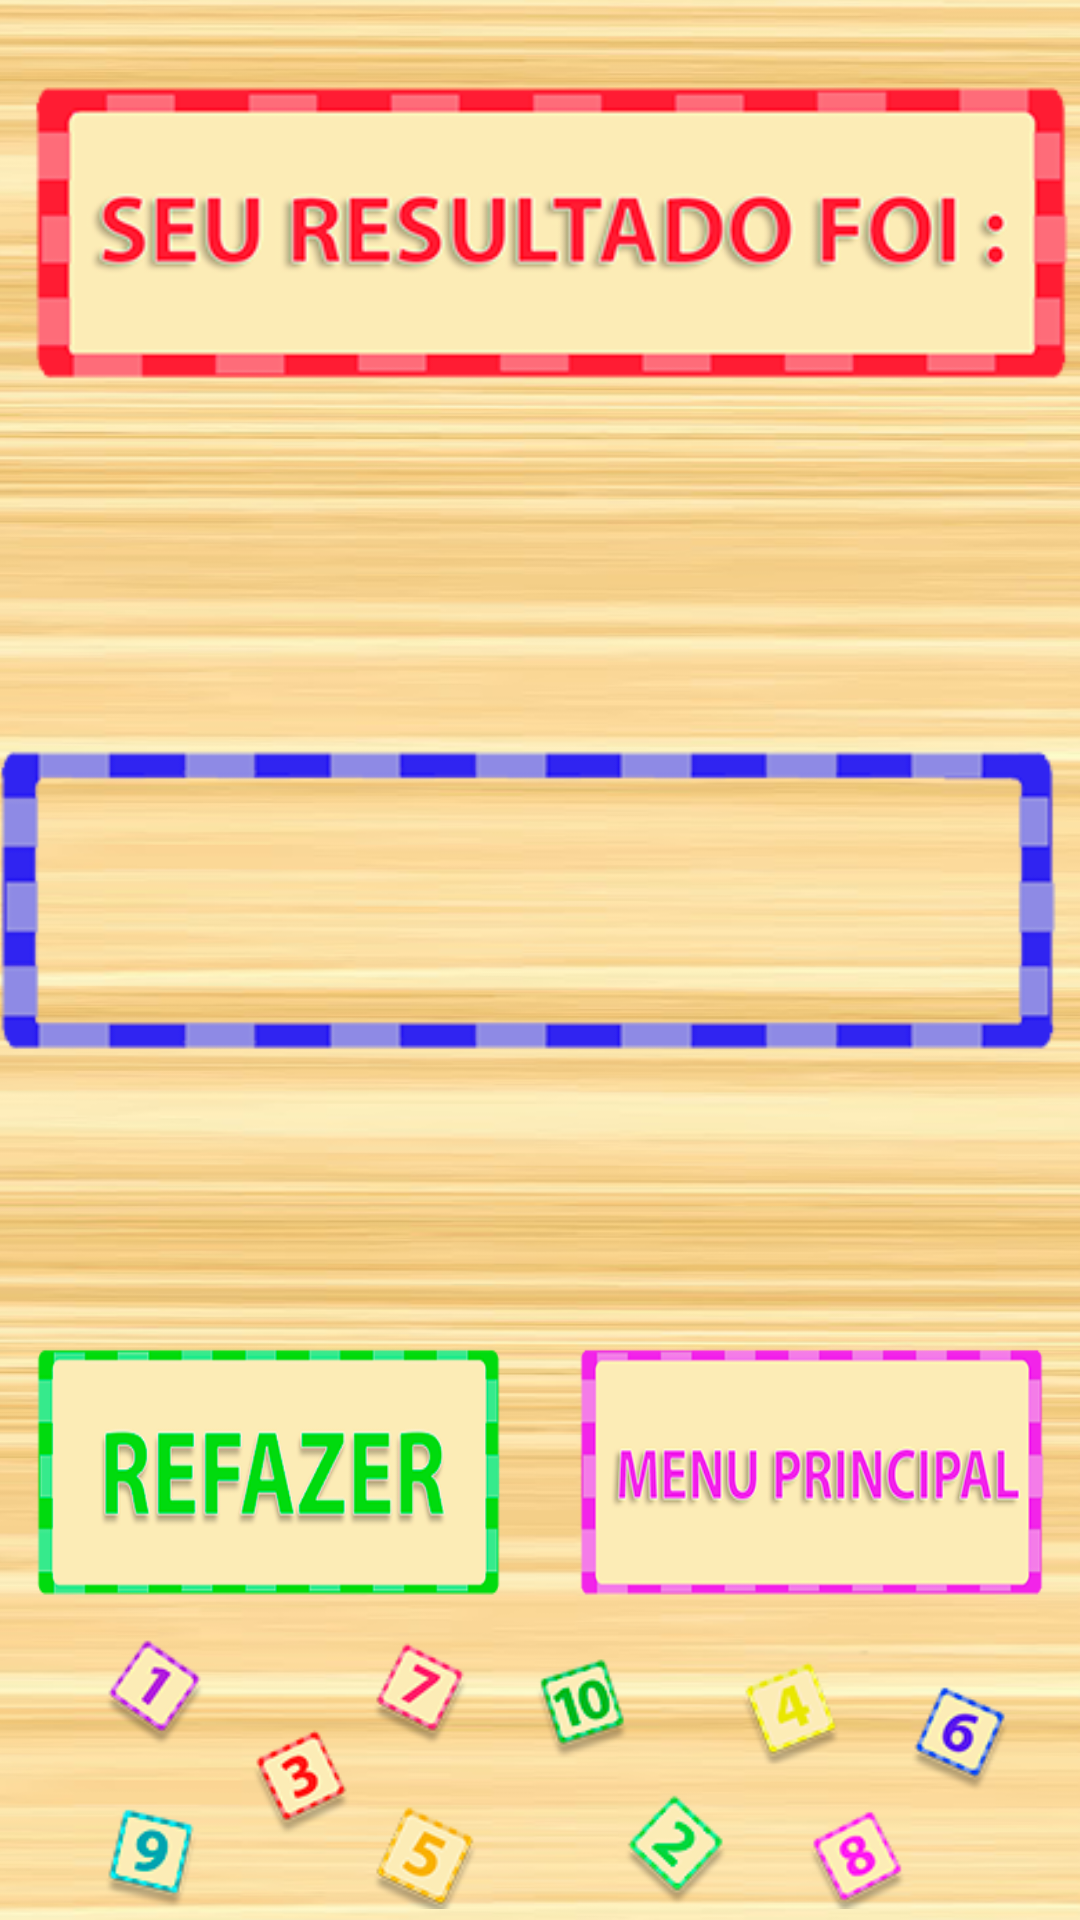

Layout XML and referenced resources for this Android screen:
<!-- AndroidManifest.xml: application theme AppTheme -->
<!-- res/layout/activity_finaltempo.xml -->
<?xml version="1.0" encoding="utf-8"?>
<android.support.constraint.ConstraintLayout
    xmlns:android="http://schemas.android.com/apk/res/android"
    xmlns:app="http://schemas.android.com/apk/res-auto"
    xmlns:tools="http://schemas.android.com/tools"
    android:layout_width="match_parent"
    android:layout_height="match_parent"
    android:background="@drawable/bgmadeira"
    tools:context="br.com.tabuada.FinalQuizTempo">

    <TextView
        android:id="@+id/txtResultado"
        android:layout_width="wrap_content"
        android:layout_height="wrap_content"
        android:layout_marginBottom="8dp"
        android:layout_marginStart="8dp"
        android:layout_marginTop="8dp"
        android:textAlignment="center"
        android:textAllCaps="true"
        android:textAppearance="@android:style/TextAppearance.Large"
        android:textColor="@android:color/holo_red_dark"
        android:textSize="40sp"
        app:layout_constraintBottom_toBottomOf="@+id/imageView25"
        app:layout_constraintEnd_toEndOf="@+id/imageView25"
        app:layout_constraintHorizontal_bias="0.493"
        app:layout_constraintStart_toStartOf="parent"
        app:layout_constraintTop_toTopOf="@+id/imageView25"
        app:layout_constraintVertical_bias="0.514" />

    <Button
        android:id="@+id/btnFinalizar"
        android:layout_width="163dp"
        android:layout_height="91dp"
        android:layout_marginBottom="104dp"
        android:layout_marginEnd="8dp"
        android:layout_marginStart="8dp"
        android:layout_marginTop="8dp"
        android:background="@drawable/menuk"
        app:layout_constraintBottom_toBottomOf="parent"
        app:layout_constraintEnd_toEndOf="parent"
        app:layout_constraintHorizontal_bias="1.0"
        app:layout_constraintStart_toEndOf="@+id/imageView22"
        app:layout_constraintTop_toBottomOf="@+id/imageView25" />

    <Button
        android:id="@+id/btnRepetir"
        android:layout_width="163dp"
        android:layout_height="91dp"
        android:layout_marginBottom="104dp"
        android:layout_marginEnd="8dp"
        android:layout_marginStart="8dp"
        android:layout_marginTop="8dp"
        android:background="@drawable/refazerk"
        app:layout_constraintBottom_toBottomOf="parent"
        app:layout_constraintEnd_toStartOf="@+id/imageView22"
        app:layout_constraintHorizontal_bias="0.0"
        app:layout_constraintStart_toStartOf="parent"
        app:layout_constraintTop_toBottomOf="@+id/imageView25" />

    <ImageView
        android:id="@+id/imageView16"
        android:layout_width="0dp"
        android:layout_height="156dp"
        android:layout_marginStart="8dp"
        android:src="@drawable/resultadok"
        app:layout_constraintEnd_toEndOf="parent"
        app:layout_constraintStart_toStartOf="parent"
        app:layout_constraintTop_toTopOf="parent" />

    <ImageView
        android:id="@+id/imageView19"
        android:layout_width="407dp"
        android:layout_height="66dp"
        android:layout_marginEnd="8dp"
        android:layout_marginStart="8dp"
        android:layout_marginTop="8dp"
        android:src="@drawable/vazio"
        app:layout_constraintEnd_toEndOf="parent"
        app:layout_constraintStart_toStartOf="parent"
        app:layout_constraintTop_toTopOf="parent" />

    <ImageView
        android:id="@+id/imageView22"
        android:layout_width="54dp"
        android:layout_height="87dp"
        android:layout_marginBottom="108dp"
        android:layout_marginEnd="8dp"
        android:layout_marginStart="8dp"
        android:src="@drawable/vazio"
        app:layout_constraintBottom_toBottomOf="parent"
        app:layout_constraintEnd_toEndOf="parent"
        app:layout_constraintHorizontal_bias="0.498"
        app:layout_constraintStart_toStartOf="parent" />

    <ImageView
        android:id="@+id/imageView23"
        android:layout_width="wrap_content"
        android:layout_height="94dp"
        android:layout_marginEnd="8dp"
        android:src="@drawable/off4k"
        app:layout_constraintBottom_toBottomOf="parent"
        app:layout_constraintEnd_toEndOf="parent"
        app:layout_constraintHorizontal_bias="0.0"
        app:layout_constraintStart_toStartOf="parent"
        app:layout_constraintTop_toBottomOf="@+id/imageView22"
        app:layout_constraintVertical_bias="0.733" />

    <ImageView
        android:id="@+id/imageView25"
        android:layout_width="wrap_content"
        android:layout_height="0dp"
        android:layout_marginBottom="8dp"
        android:layout_marginEnd="8dp"
        android:layout_marginTop="8dp"
        android:src="@drawable/contaquizk"
        app:layout_constraintBottom_toTopOf="@+id/imageView22"
        app:layout_constraintEnd_toEndOf="parent"
        app:layout_constraintStart_toStartOf="parent"
        app:layout_constraintTop_toBottomOf="@+id/imageView16" />

</android.support.constraint.ConstraintLayout>
<!-- resources referenced by this layout -->
<resources>
  <!-- drawable bgmadeira: png bitmap (drawable, 313393 bytes) -->
  <!-- drawable contaquizk: png bitmap (drawable, 9176 bytes) -->
  <!-- drawable menuk: png bitmap (drawable, 19893 bytes) -->
  <!-- drawable off4k: png bitmap (drawable, 37285 bytes) -->
  <!-- drawable refazerk: png bitmap (drawable, 17516 bytes) -->
  <!-- drawable resultadok: png bitmap (drawable, 24336 bytes) -->
  <!-- drawable vazio: png bitmap (drawable, 15525 bytes) -->
  <style name="AppTheme" parent="android:Theme.Holo.Light.NoActionBar">
          
      </style>
</resources>
